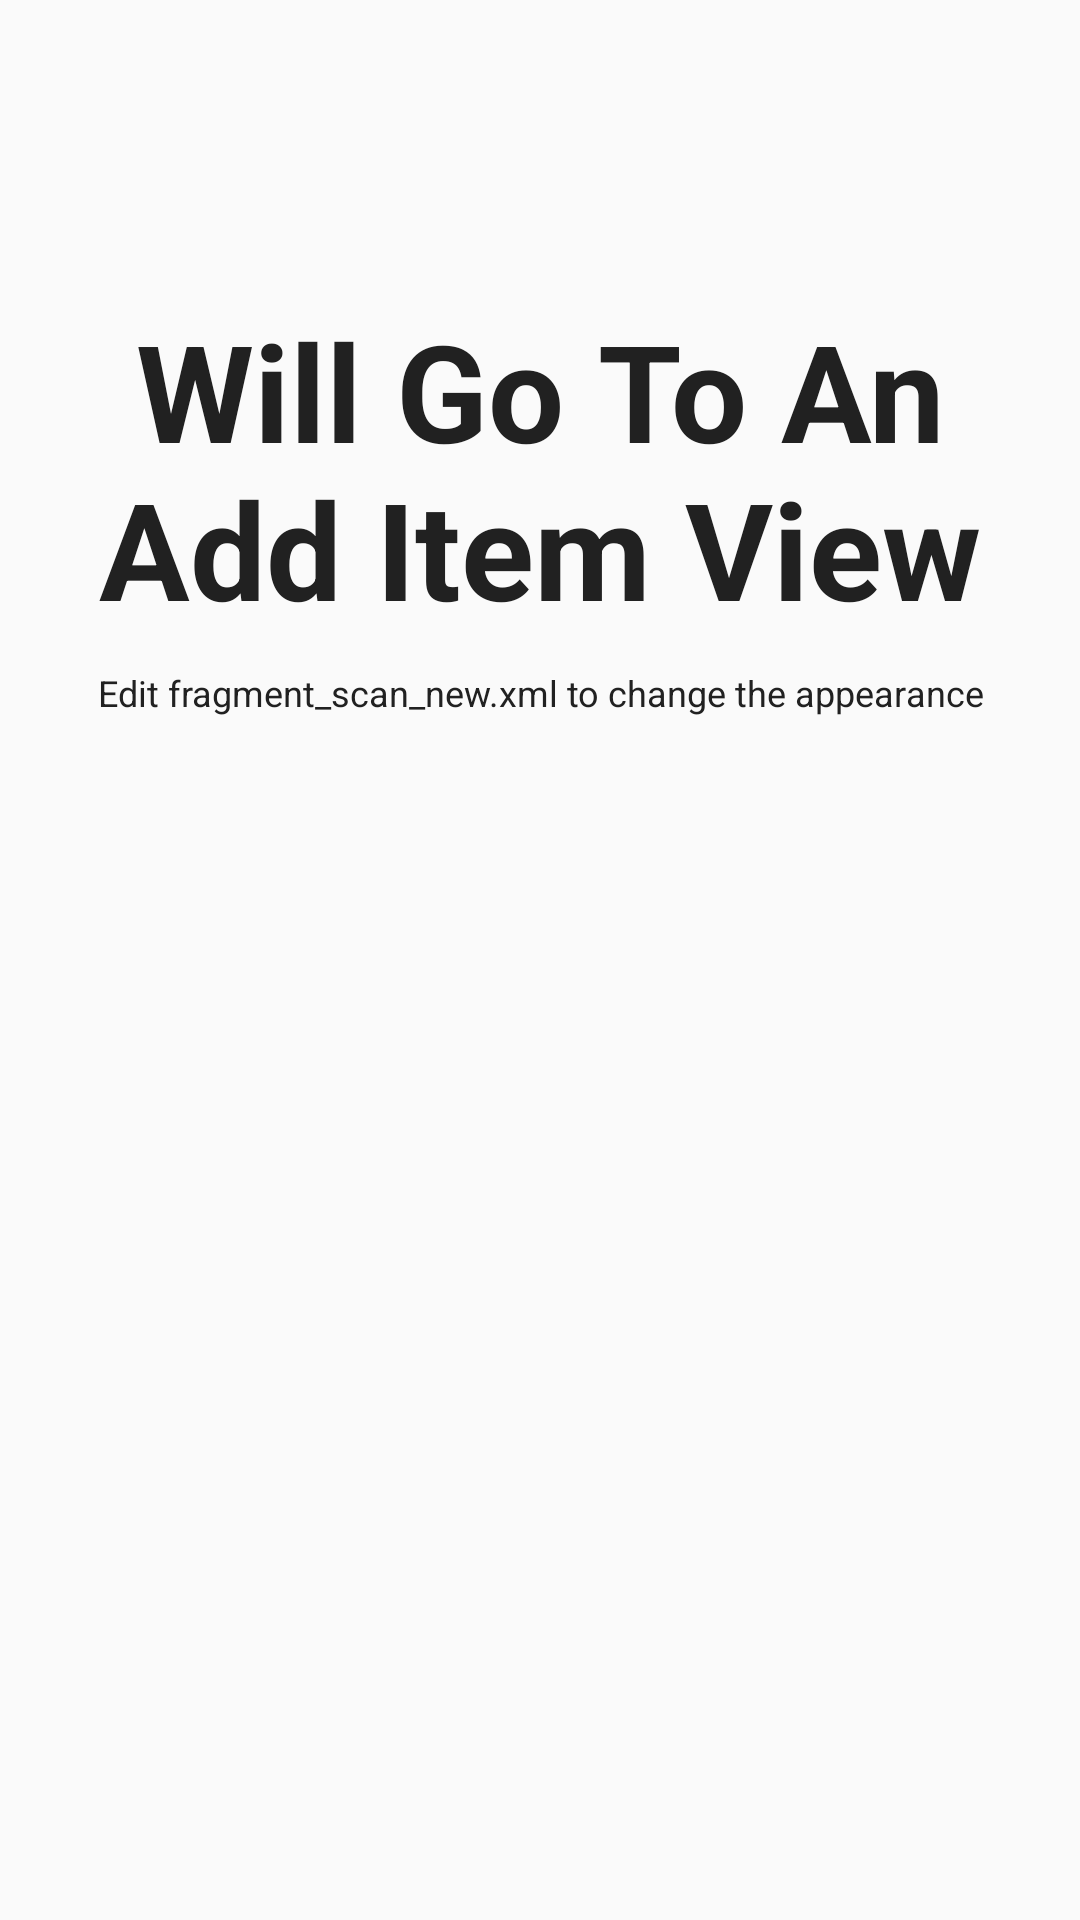

The Android layout XML behind this screen, and the referenced resources:
<!-- AndroidManifest.xml: application theme MyMaterialTheme -->
<!-- res/layout/fragment_add_new_item.xml -->
<?xml version="1.0" encoding="utf-8"?>
<RelativeLayout xmlns:android="http://schemas.android.com/apk/res/android"
    xmlns:tools="http://schemas.android.com/tools"
    android:layout_width="match_parent"
    android:layout_height="match_parent"
    android:orientation="vertical"
    tools:context="com.bkane56.grocerylist.AddNewItemFragment">


    <TextView
        android:id="@+id/label"
        android:layout_alignParentTop="true"
        android:layout_marginTop="100dp"
        android:layout_width="fill_parent"
        android:layout_height="wrap_content"
        android:gravity="center_horizontal"
        android:textSize="45sp"
        android:text="Will Go To An Add Item View"
        android:elevation="25dp"
        android:textColor="@color/primary_text"
        android:textStyle="bold"/>

    <TextView
        android:layout_below="@id/label"
        android:layout_centerInParent="true"
        android:layout_width="fill_parent"
        android:layout_height="wrap_content"
        android:elevation="18dp"
        android:textSize="12sp"
        android:layout_marginTop="10dp"
        android:textColor="@color/primary_text"
        android:gravity="center_horizontal"
        android:text="Edit fragment_scan_new.xml to change the appearance" />

</RelativeLayout>
<!-- resources referenced by this layout -->
<resources>
  <color name="primary_text">#212121</color>
  <style name="MyMaterialTheme" parent="MyMaterialTheme.Base">
  
  </style>
  <style name="MyMaterialTheme.Base" parent="Theme.AppCompat.Light.DarkActionBar">
          <item name="windowNoTitle">true</item>
          <item name="windowActionBar">false</item>
          <item name="android:colorPrimary">@color/primary</item>
          <item name="android:colorPrimaryDark">@color/primary_dark</item>
          <item name="android:colorAccent">@color/accent</item>
          <item name="android:textColorPrimary">@color/primary_text</item>
          
          
          
      </style>
  <color name="primary">#3F51B5</color>
  <color name="primary_dark">#303F9F</color>
  <color name="accent">#03A9F4</color>
</resources>
